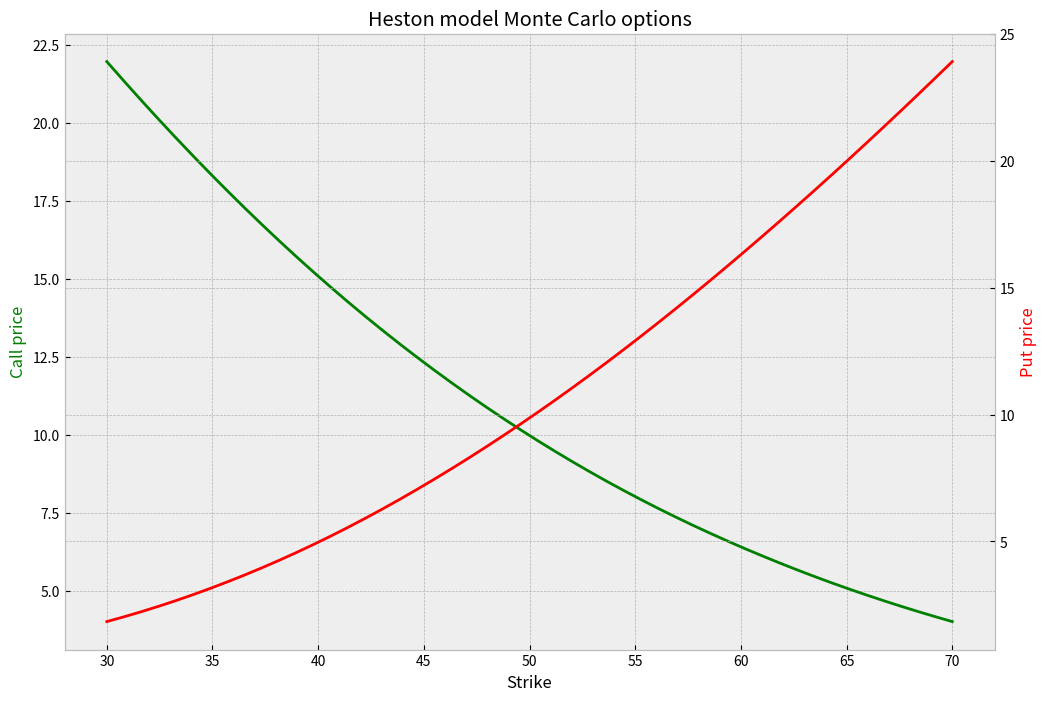

The script that saved this image:
import numpy as np
from matplotlib import pyplot as plt
from scipy.integrate import quad

# initial variance
V_0 = 0.3
# initial stock value
S_0 = 50
# theta, long-run expectation of variance
th = 0.2
# kappa, "variance reversion" parameter
k = 1
# vol of vol
xi = 0.3
# BM correlation
rho = -0.6
# risk-free rate
r = 0
# terminal time
T = 1
# no. time steps
N = 5000

# Generate samples of the stock's value at time T under the Heston model with
# the specified parameters.
def heston_terminal_values(sample_paths=100, T=T, N=N, V_0=V_0, S_0=S_0,
                           th=th, k=k, xi=xi, rho=rho, r=r):
    dt = T / N    
    # Initialise
    S_t = np.zeros(sample_paths) + S_0
    V_t = np.zeros(sample_paths) + V_0
    
    for j in range(N):
        # Generate correlated BMs (increments)
        dW1s = np.random.normal(0, np.sqrt(dt), sample_paths)
        dW2s = rho*dW1s + np.sqrt(1-rho*rho)*np.random.normal(0, np.sqrt(dt),
                                                              sample_paths)
        
        V_buffer = V_t
        # Euler-Maruyama for V
        a = k*(th-V_t)
        b = xi*np.sqrt(np.maximum(0, V_t))
        V_t = V_t + a*dt + b*dW1s
        
        # Euler-Maruyama for S
        a = r*S_t
        b = S_t*np.sqrt(np.maximum(0, V_buffer))
        S_t = S_t + a*dt + b*dW2s
    
    return S_t

# The following two functions approximate call and put prices from scratch.
# DO NOT use these if you already have samples of the stock's value at time T;
# instead you should compute the value of a call with the command
#       np.mean(np.maximum(S-K, 0))*np.exp(-r*T)
# or a put with the command
#       np.mean(np.maximum(K-S, 0))*np.exp(-r*T)
# where S is your array of samples of S_T.
def hestonCall(K, sample_paths=100, T=T, N=N, V_0=V_0, S_0=S_0,
               th=th, k=k, xi=xi, rho=rho, r=r):
    terminal_values = heston_terminal_values(sample_paths, T, N)
    return np.mean(np.maximum(terminal_values - K, 0)) * np.exp(-r*T)

def hestonPut(K, sample_paths=100, T=T, N=N, V_0=V_0, S_0=S_0,
              th=th, k=k, xi=xi, rho=rho, r=r):
    terminal_values = heston_terminal_values(sample_paths, T, N)
    return np.mean(np.maximum(K - terminal_values, 0)) * np.exp(-r*T)

# The following two functions analytically compute call and put prices.
# They rely upon two quantities depending on the parameters, P1 and P2,
# which are analogous to d1 and d2 in Black-Scholes. They are returned from p.
def hestonAnalyticalCall(K, V_0=V_0, th=th, k=k, xi=xi, rho=rho,
                         S_0=S_0, T=T, r=r):
    P1, P2 = p(K, V_0=V_0, th=th, k=k, xi=xi, rho=rho,
                             S_0=S_0, T=T, r=r)
    C = S_0*P1 - np.exp(-r*T)*K*P2
    return C

def hestonAnalyticalPut(K, V_0=V_0, th=th, k=k, xi=xi, rho=rho,
                         S_0=S_0, T=T, r=r):
    C = hestonAnalyticalCall(K, V_0=V_0, th=th, k=k, xi=xi, rho=rho,
                             S_0=S_0, T=T, r=r)
    # Using put-call parity
    P = np.exp(-r*T)*K - S_0 + C
    return P

def p(K, V_0=V_0, th=th, k=k, xi=xi, rho=rho, S_0=S_0, T=T, r=r):
    # Define the characteristic function phi of log-spot Heston stock
    def phi(u):
        a = k - xi*rho*u*1j
        b = np.sqrt(a**2 + (xi**2)*(u**2 + u*1j))
        A1 = (u**2 + u*1j) * np.sinh(0.5*b*T)
        A2 = b*np.cosh(0.5*b*T) + a*np.sinh(0.5*b*T)
        A = A1 / A2
        D = np.log(b) + 0.5*(k-b)*T - np.log(0.5*(b+a)+0.5*(b-a)*np.exp(-b*T))
        return np.exp(u*(np.log(S_0)+r*T)*1j - (T*k*th*rho*u/xi)*1j
                      - V_0*A + (2*k*th*D)/(xi**2))
    def integrand1(u):
        return ((np.exp(-u*np.log(K)*1j))/(u*S_0*np.exp(r*T)*1j) * phi(u-1j)).real
    integral1 = quad(integrand1, 0, 1000)[0]
    def integrand2(u):
        return ((np.exp(-u*np.log(K)*1j))/(u*1j) * phi(u)).real
    integral2 = quad(integrand2, 0, 1000)[0]
    return 0.5+integral1/np.pi, 0.5+integral2/np.pi

# def p2(K, V_0=V_0, th=th, k=k, xi=xi, rho=rho, S_0=S_0, T=T, r=r):
#     # Define the characteristic function phi of log-spot Heston stock
#     def phi(u):
#         a = k - xi*rho*u*1j
#         b = np.sqrt(a**2 + (xi**2)*(u**2 + u*1j))
#         A1 = (u**2 + u*1j)
#         A2 = b*np.cosh(0.5*b*T) + a*np.sinh(0.5*b*T)
#         A = A1 / A2
#         D = np.log(b) + 0.5*(k-b)*T - np.log(0.5*(b+a)+0.5*(b-a)*np.exp(-b*T))
#         return np.exp(u*(np.log(S_0)+r*T)*1j - (T*k*th*rho*u/xi)*1j
#                       - V_0*A + (2*k*th*D)/(xi**2))
#     def integrand(u):
#         return ((np.exp(-u*np.log(K)*1j))/(u*S_0*np.exp(r*T)*1j) * phi(u-1j)).real
#     integral = quad(integrand, 0, np.inf)[0]
#     return 0.5 + integral / np.pi

if __name__ == "__main__":
    
    print("Running...")
    
    # Run Monte Carlo
    K = np.linspace(30, 70)
    S = heston_terminal_values(20000)
    C = np.zeros(50)
    P = np.zeros(50)
    for i in range(50):
        C[i] = np.mean(np.maximum(S-K[i], 0))*np.exp(-r*T)
        P[i] = np.mean(np.maximum(K[i]-S, 0))*np.exp(-r*T)
    
    # Plotting
    plt.style.use("bmh")
    
    fig, ax1 = plt.subplots(figsize=(12, 8), dpi=250)
    plt.title("Heston model Monte Carlo options")
    
    ax1.set_xlabel("Strike")
    ax1.set_ylabel("Call price")
    ax1.plot(K, C, color = "green")
    ax1.yaxis.label.set_color("green")
    # New y-axis with shared x-axis
    ax2 = ax1.twinx()
    ax2.set_ylabel("Put price")
    ax2.plot(K, P, color = "red")
    ax2.yaxis.label.set_color("red")
    
    plt.show()
    
    print("Done.")